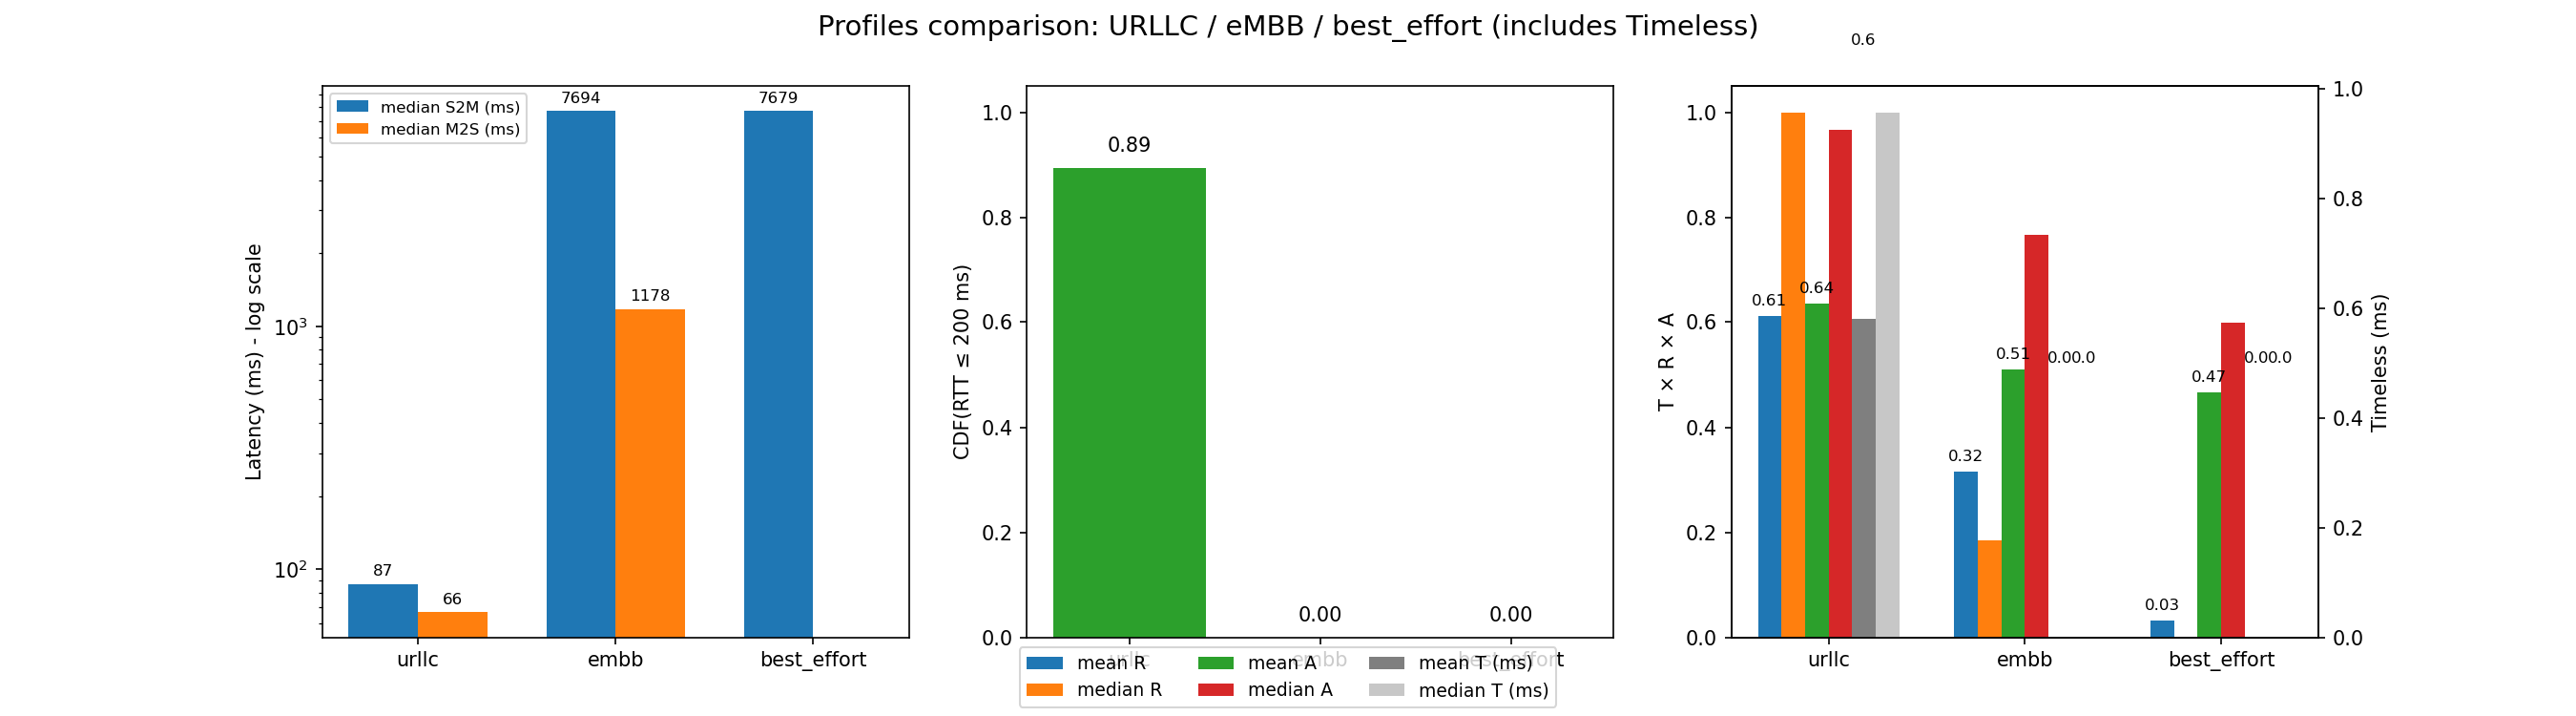

Values plotted in this chart, from the file beside it:
profile, median_S2M_ms, median_M2S_ms, P95_ms, cdf_le_200, mean_S2M_ms, mean_M2S_ms, mean_R, median_R, mean_A, median_A, mean_T, median_T, S2M_total_count, M2S_total_count, median_overall_ms
urllc, 87.0, 66.5, 275.0, 0.8938, 124.8, 199.3, 0.612, 1.0, 0.6354, 0.9667, 0.5809, 0.958, 1809, 160.0, 70.0
embb, 7694, 1178, 3764, 0.0, 7636, 1527, 0.3151, 0.1852, 0.5103, 0.7667, 0.0, 0.0, 323.0, 42.0, 1173
best_effort, 7679, 0.0, , , 7541, 0.0, 0.03262, 0.0, 0.4667, 0.6, 0.0, 0.0, 87.0, 0.0, 
